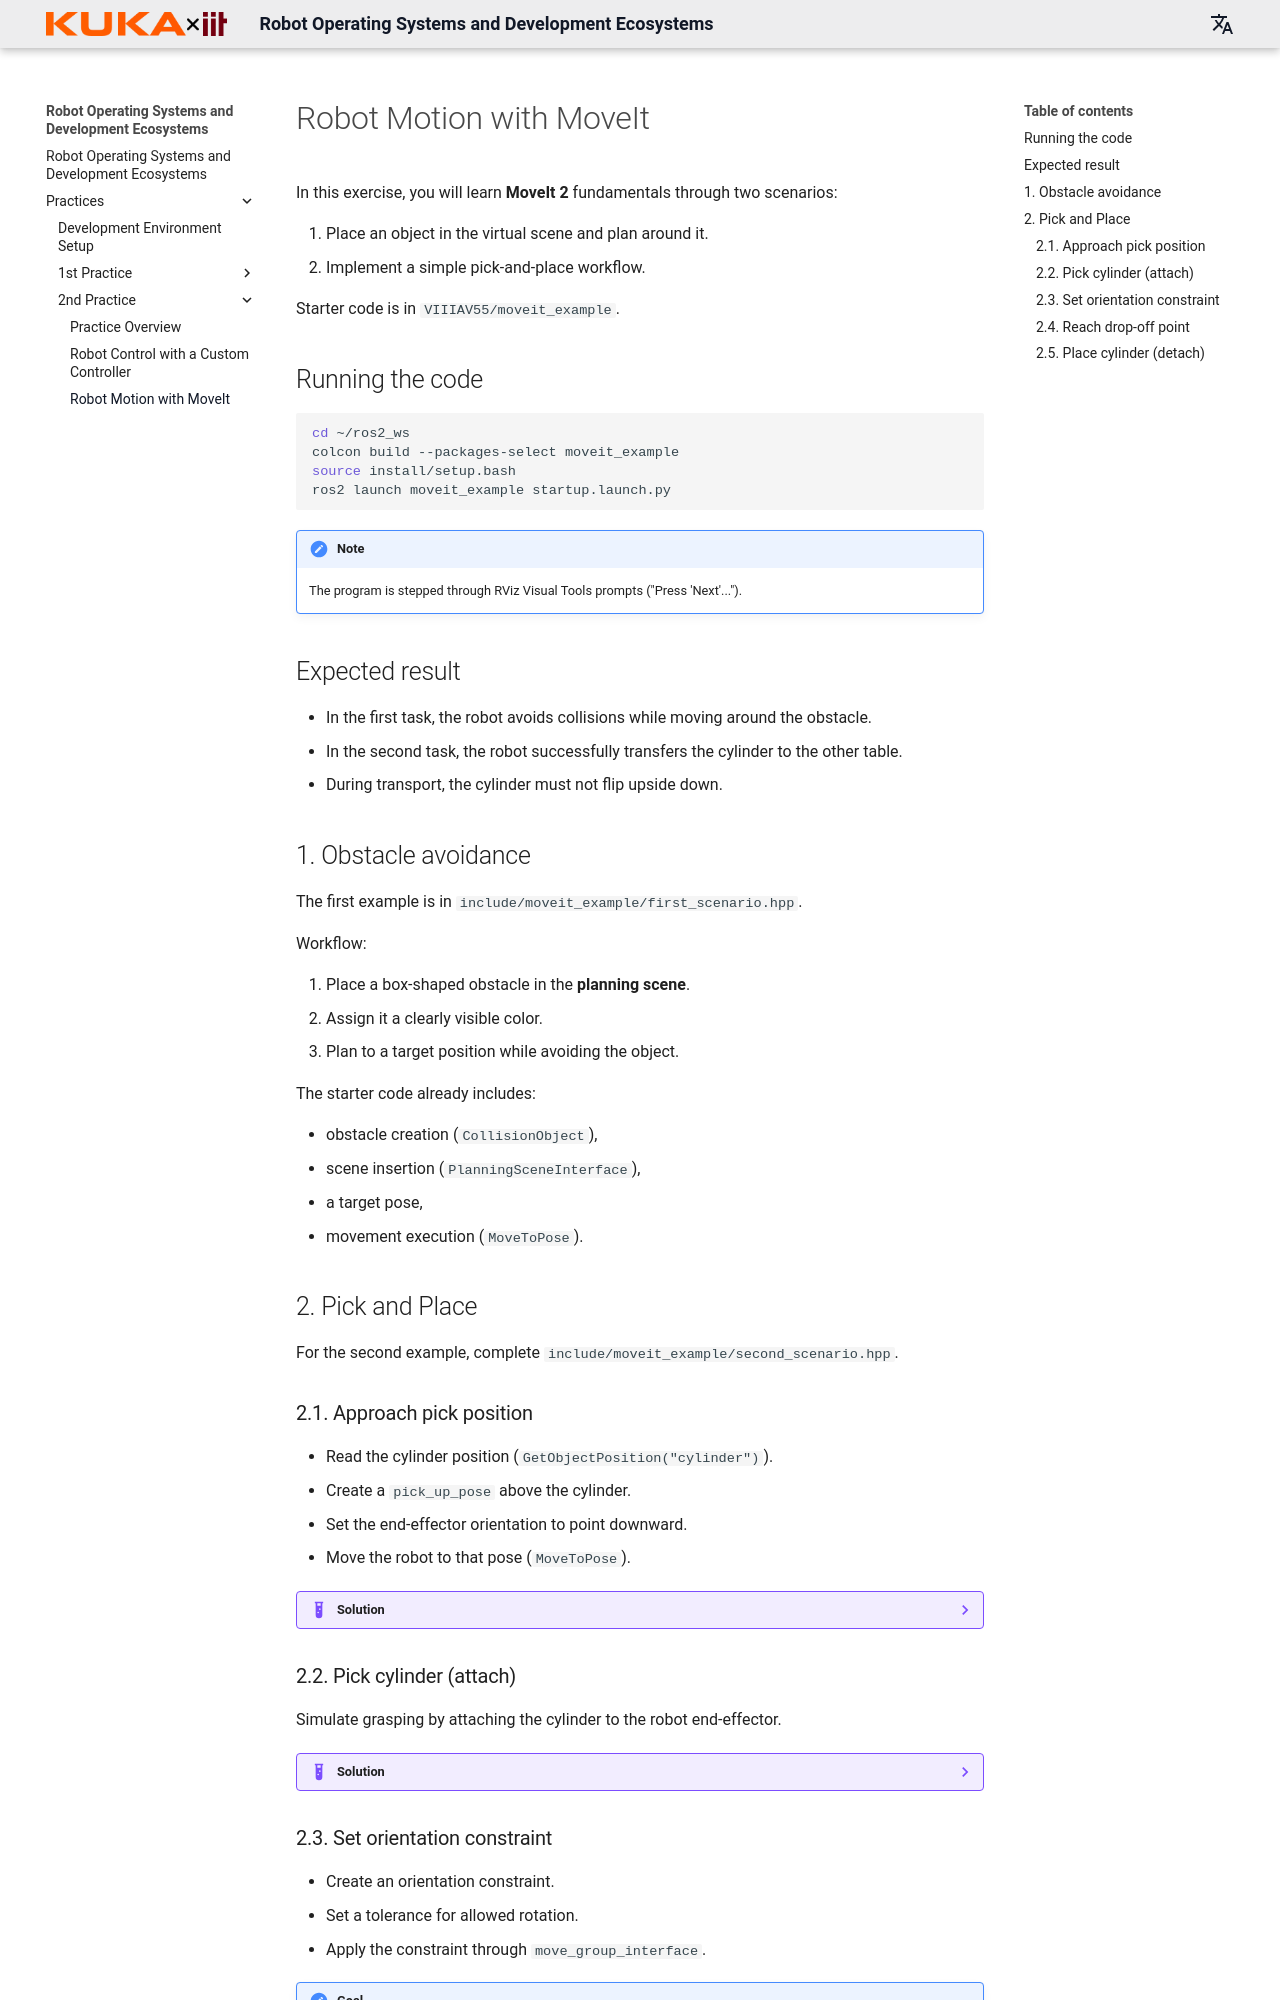

repository: kroshu/education · page: en/seminars/seminar-2/moveit-example/index.html · generator: mkdocs

# Robot Motion with MoveIt

In this exercise, you will learn **MoveIt 2** fundamentals through two scenarios:

1. Place an object in the virtual scene and plan around it.
2. Implement a simple pick-and-place workflow.

Starter code is in `VIIIAV55/moveit_example`.

## Running the code

```shell
cd ~/ros2_ws
colcon build --packages-select moveit_example
source install/setup.bash
ros2 launch moveit_example startup.launch.py
```

!!! note "Note"
    The program is stepped through RViz Visual Tools prompts ("Press 'Next'...").

## Expected result

- In the first task, the robot avoids collisions while moving around the obstacle.
- In the second task, the robot successfully transfers the cylinder to the other table.
- During transport, the cylinder must not flip upside down.

## 1. Obstacle avoidance

The first example is in `include/moveit_example/first_scenario.hpp`.

Workflow:

1. Place a box-shaped obstacle in the **planning scene**.
2. Assign it a clearly visible color.
3. Plan to a target position while avoiding the object.

The starter code already includes:

- obstacle creation (`CollisionObject`),
- scene insertion (`PlanningSceneInterface`),
- a target pose,
- movement execution (`MoveToPose`).

## 2. Pick and Place

For the second example, complete `include/moveit_example/second_scenario.hpp`.

### 2.1. Approach pick position

- Read the cylinder position (`GetObjectPosition("cylinder")`).
- Create a `pick_up_pose` above the cylinder.
- Set the end-effector orientation to point downward.
- Move the robot to that pose (`MoveToPose`).

??? example "Solution"
    ```C++
    /* ... */

    // TODO 1
    moveit_visual_tools.prompt("Press 'Next' to plan to the cylinder");
    // Find the position of the cylinder
    moveit::planning_interface::PlanningSceneInterface planning_scene_interface;
    const auto cylinder_pos = GetObjectPosition("cylinder");
    RCLCPP_INFO(logger, "Cylinder position: %f %f %f", cylinder_pos.x, cylinder_pos.y, cylinder_pos.z);

    // Move the end-effector above the cylinder
    const auto pick_up_pose = [&cylinder_pos]
    {
      geometry_msgs::msg::Pose msg;

      msg.orientation.x = 0.0;
      msg.orientation.y = std::sin(Constants::PI / 2);
      msg.orientation.z = 0.0;
      msg.orientation.w = std::cos(Constants::PI / 2);

      msg.position.x = cylinder_pos.x;
      msg.position.y = cylinder_pos.y;
      msg.position.z = cylinder_pos.z + 0.06;
      return msg;
    }();
    MoveToPose(pick_up_pose, move_group_interface, moveit_visual_tools, logger);

    /* ... */
    ```

### 2.2. Pick cylinder (attach)

Simulate grasping by attaching the cylinder to the robot end-effector.

??? example "Solution"
    ```C++
    /* ... */

    // TODO 2
    move_group_interface.attachObject("cylinder");
    moveit_visual_tools.prompt("Cylinder attached to the end-effector. Press 'Next' to continue");

    /* ... */
    ```

### 2.3. Set orientation constraint

- Create an orientation constraint.
- Set a tolerance for allowed rotation.
- Apply the constraint through `move_group_interface`.

!!! note "Goal"
    Keep the end-effector pointing downward during transport.

??? example "Solution"
    ```C++
    /* ... */

    // TODO 3
    const auto constraints = []
    {
      moveit_msgs::msg::OrientationConstraint ocm;
      ocm.link_name = "tool0";
      ocm.header.frame_id = "world";

      ocm.orientation.x = 0.0;
      ocm.orientation.y = std::sin(Constants::PI / 2);
      ocm.orientation.z = 0.0;
      ocm.orientation.w = std::cos(Constants::PI / 2);

      // Specify max deviation in radians
      ocm.absolute_x_axis_tolerance = 0.5;
      ocm.absolute_y_axis_tolerance = 0.5;
      ocm.absolute_z_axis_tolerance = 0.5;
      ocm.weight = 1.0;

      moveit_msgs::msg::Constraints constraints;
      constraints.orientation_constraints.push_back(ocm);
      return constraints;
    }();
    move_group_interface.setPathConstraints(constraints);

    /* ... */
    ```
